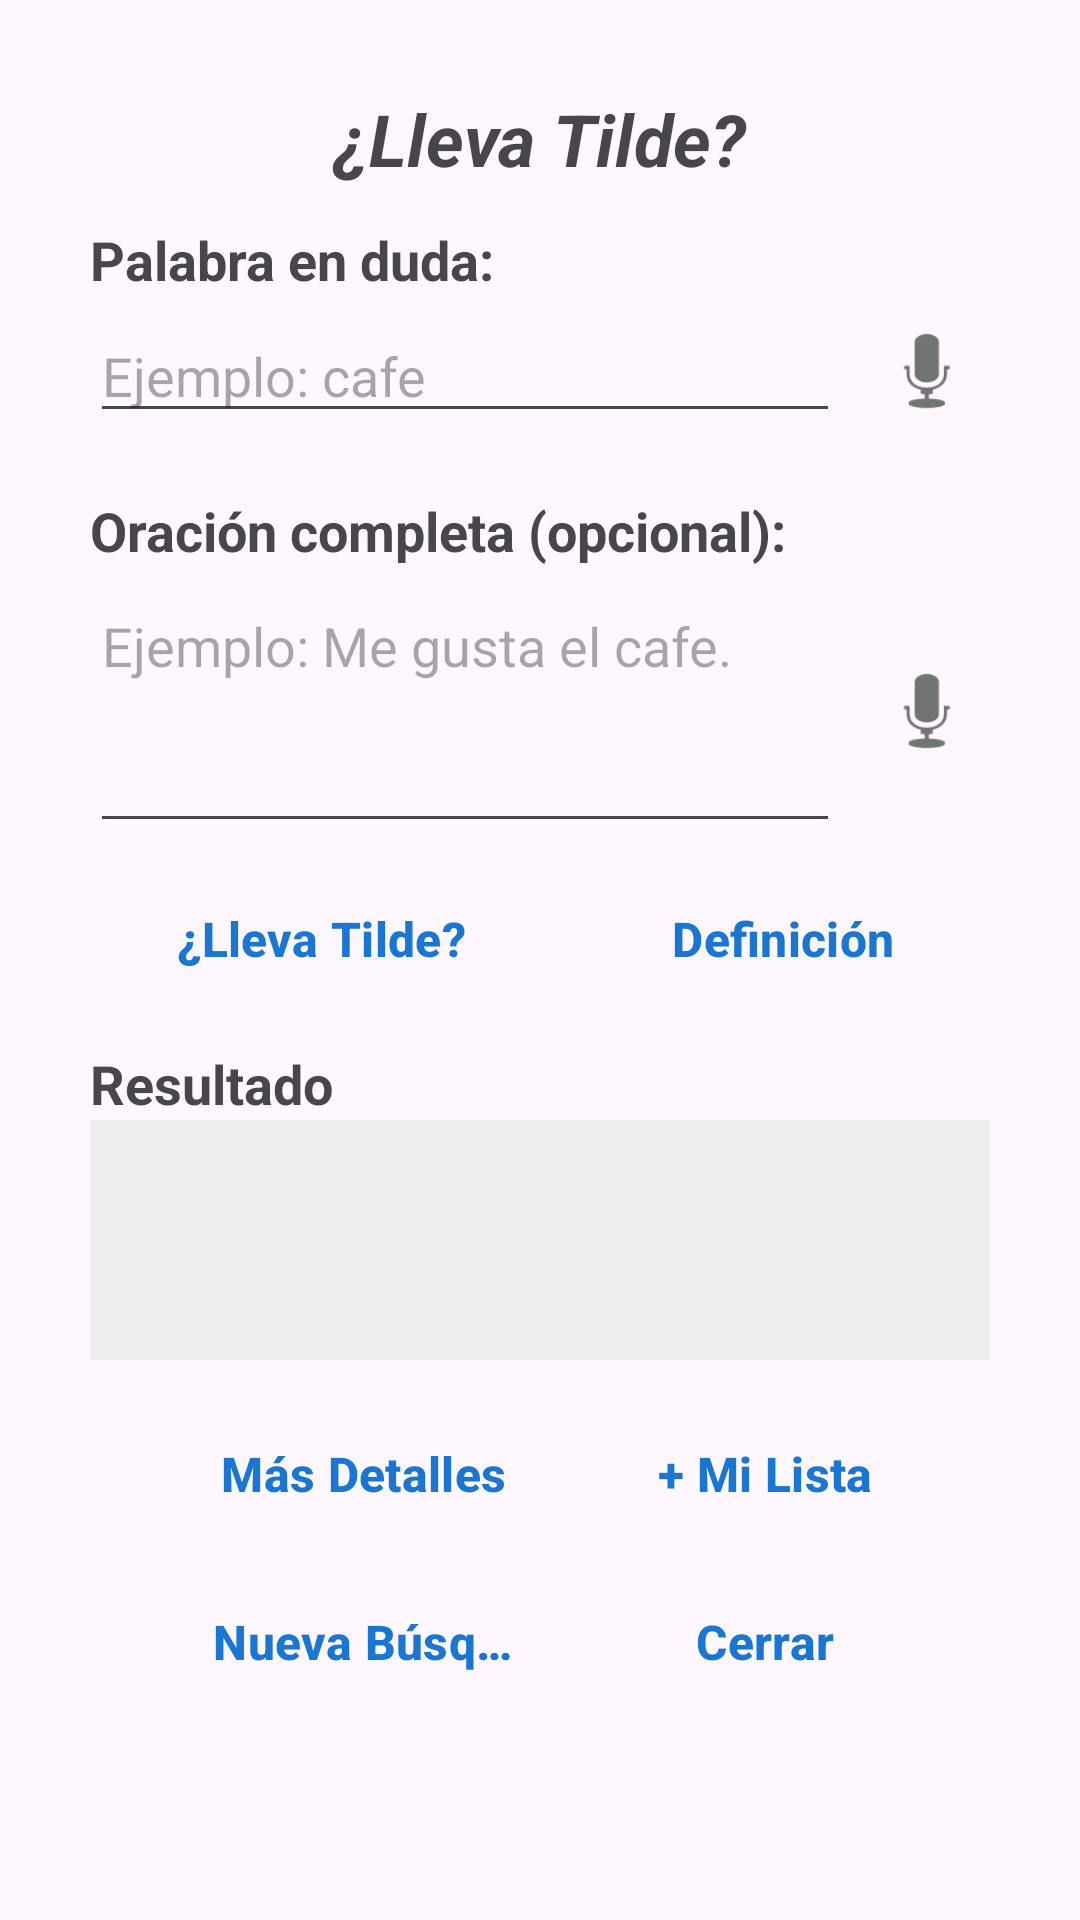

Layout XML and referenced resources for this Android screen:
<!-- AndroidManifest.xml: application theme Theme.NUMAD26Sp_RubenSalido -->
<!-- res/layout/lleva_tilde.xml -->
<?xml version="1.0" encoding="utf-8"?>
<ScrollView
    xmlns:android="http://schemas.android.com/apk/res/android"
    xmlns:app="http://schemas.android.com/apk/res-auto"
    android:layout_width="match_parent"
    android:layout_height="match_parent"
    android:fillViewport="true">

    <androidx.constraintlayout.widget.ConstraintLayout
        android:layout_width="match_parent"
        android:layout_height="wrap_content"
        android:minHeight="600dp"
        android:padding="30dp">

        
        <TextView
            android:id="@+id/textTituloLlevaTilde"
            android:layout_width="0dp"
            android:layout_height="wrap_content"
            android:text="@string/textTituloLlevaTilde"
            android:textAlignment="center"
            android:gravity="center"
            android:textSize="24sp"
            android:textStyle="bold|italic"
            android:layout_marginBottom="30dp"
            app:layout_constraintTop_toTopOf="parent"
            app:layout_constraintStart_toStartOf="parent"
            app:layout_constraintEnd_toEndOf="parent" />

        
        <TextView
            android:id="@+id/textLabelPalabra"
            android:layout_width="0dp"
            android:layout_height="wrap_content"
            android:layout_marginTop="12dp"
            android:text="@string/textLabelPalabra"
            android:textSize="18sp"
            android:textStyle="bold"
            app:layout_constraintTop_toBottomOf="@id/textTituloLlevaTilde"
            app:layout_constraintStart_toStartOf="parent"
            app:layout_constraintEnd_toEndOf="parent" />

        
        <LinearLayout
            android:id="@+id/layoutInputPalabra"
            android:layout_width="0dp"
            android:layout_height="wrap_content"
            android:orientation="horizontal"
            android:gravity="center_vertical"
            android:layout_marginTop="4dp"
            app:layout_constraintTop_toBottomOf="@id/textLabelPalabra"
            app:layout_constraintStart_toStartOf="parent"
            app:layout_constraintEnd_toEndOf="parent">

            <EditText
                android:id="@+id/editTextPalabra"
                android:layout_width="0dp"
                android:layout_height="wrap_content"
                android:layout_weight="1"
                android:hint="@string/editTextPalabra"
                android:inputType="textCapWords"
                android:importantForAutofill="no" />

            <ImageButton
                android:id="@+id/buttonMic1"
                android:layout_width="42dp"
                android:layout_height="42dp"
                android:layout_marginStart="8dp"
                android:background="?attr/selectableItemBackgroundBorderless"
                android:contentDescription="@string/buttonMic1"
                android:padding="3dp"
                android:scaleType="fitCenter"
                android:src="@android:drawable/ic_btn_speak_now" />

        </LinearLayout>

        
        <TextView
            android:id="@+id/textLabelOracion"
            android:layout_width="0dp"
            android:layout_height="wrap_content"
            android:layout_marginTop="20dp"
            android:text="@string/textLabelOracion"
            android:textSize="18sp"
            android:textStyle="bold"
            app:layout_constraintTop_toBottomOf="@id/layoutInputPalabra"
            app:layout_constraintStart_toStartOf="parent"
            app:layout_constraintEnd_toEndOf="parent" />

        
        <LinearLayout
            android:id="@+id/layoutInputOracion"
            android:layout_width="0dp"
            android:layout_height="wrap_content"
            android:orientation="horizontal"
            android:gravity="center_vertical"
            android:layout_marginTop="4dp"
            app:layout_constraintTop_toBottomOf="@id/textLabelOracion"
            app:layout_constraintStart_toStartOf="parent"
            app:layout_constraintEnd_toEndOf="parent">

            <EditText
                android:id="@+id/editTextOracion"
                android:layout_width="0dp"
                android:layout_height="88dp"
                android:layout_weight="1"
                android:gravity="top|start"
                android:hint="@string/editTextOracion"
                android:inputType="textMultiLine"
                android:minLines="3"
                android:importantForAutofill="no" />

            <ImageButton
                android:id="@+id/buttonMic2"
                android:layout_width="42dp"
                android:layout_height="42dp"
                android:layout_marginStart="8dp"
                android:background="?attr/selectableItemBackgroundBorderless"
                android:contentDescription="@string/buttonMic2"
                android:padding="3dp"
                android:scaleType="fitCenter"
                android:src="@android:drawable/ic_btn_speak_now" />

        </LinearLayout>

        
        <LinearLayout
            android:id="@+id/layoutBuscarBorrar"
            style="?android:attr/buttonBarStyle"
            android:layout_width="0dp"
            android:layout_height="wrap_content"
            android:orientation="horizontal"
            android:weightSum="2"
            android:layout_marginTop="8dp"
            app:layout_constraintTop_toBottomOf="@id/layoutInputOracion"
            app:layout_constraintStart_toStartOf="parent"
            app:layout_constraintEnd_toEndOf="parent">

            <Button
                android:id="@+id/buttonBuscar"
                style="?android:attr/buttonBarButtonStyle"
                android:layout_width="0dp"
                android:layout_height="wrap_content"
                android:layout_marginEnd="8dp"
                android:layout_weight="1"
                android:text="@string/buttonBuscar"
                android:textColor="@color/button_text_blue"
                android:textSize="16sp"
                android:textStyle="bold" />

            <Button
                android:id="@+id/buttonDefinir"
                style="?android:attr/buttonBarButtonStyle"
                android:layout_width="0dp"
                android:layout_height="wrap_content"
                android:layout_marginStart="8dp"
                android:layout_weight="1"
                android:text="@string/buttonDefinir"
                android:textColor="@color/button_text_blue"
                android:textSize="16sp"
                android:textStyle="bold" />

        </LinearLayout>

        
        <TextView
            android:id="@+id/textResultadoLabel"
            android:layout_width="0dp"
            android:layout_height="wrap_content"
            android:layout_marginTop="12dp"
            android:text="@string/textResultadoLabel"
            android:textSize="18sp"
            android:textStyle="bold"
            app:layout_constraintTop_toBottomOf="@id/layoutBuscarBorrar"
            app:layout_constraintStart_toStartOf="parent"
            app:layout_constraintEnd_toEndOf="parent" />

        
        <TextView
            android:id="@+id/textResultado"
            android:layout_width="0dp"
            android:layout_height="wrap_content"
            android:minHeight="80dp"
            android:background="#EEEEEE"
            android:padding="12dp"
            android:text=""
            android:textSize="16sp"
            android:layout_marginBottom="8dp"
            app:layout_constraintTop_toBottomOf="@id/textResultadoLabel"
            app:layout_constraintStart_toStartOf="parent"
            app:layout_constraintEnd_toEndOf="parent" />

        
        <GridLayout
            android:id="@+id/gridBotones"
            android:layout_width="0dp"
            android:layout_height="wrap_content"
            android:columnCount="2"
            android:rowCount="2"
            android:layout_marginTop="8dp"
            android:layout_marginBottom="30dp"
            style="?android:attr/buttonBarButtonStyle"
            app:layout_constraintTop_toBottomOf="@id/textResultado"
            app:layout_constraintStart_toStartOf="parent"
            app:layout_constraintEnd_toEndOf="parent">

            <Button
                android:id="@+id/buttonDeepDive"
                android:layout_width="0dp"
                android:layout_height="wrap_content"
                android:layout_columnWeight="1"
                android:layout_marginEnd="4dp"
                android:layout_marginBottom="8dp"
                android:textSize="16sp"
                android:text="@string/buttonDeepDive"
                android:textStyle="bold"
                android:textColor="@color/button_text_blue"
                style="?android:attr/buttonBarButtonStyle"/>

            <Button
                android:id="@+id/buttonAgregarMiLista"
                android:layout_width="0dp"
                android:layout_height="wrap_content"
                android:layout_columnWeight="1"
                android:layout_marginStart="4dp"
                android:layout_marginBottom="8dp"
                android:textSize="16sp"
                android:text="@string/buttonAgregarMiLista"
                android:textStyle="bold"
                android:textColor="@color/button_text_blue"
                style="?android:attr/buttonBarButtonStyle"/>

            <Button
                android:id="@+id/buttonNuevaBusqueda"
                android:layout_width="0dp"
                android:layout_height="wrap_content"
                android:layout_columnWeight="1"
                android:layout_marginEnd="4dp"
                android:textSize="16sp"
                android:text="@string/buttonNuevaBusqueda"
                android:textStyle="bold"
                android:textColor="@color/button_text_blue"
                style="?android:attr/buttonBarButtonStyle"/>

            <Button
                android:id="@+id/buttonSalirLlevaTilde"
                android:layout_width="0dp"
                android:layout_height="wrap_content"
                android:layout_columnWeight="1"
                android:layout_marginStart="4dp"
                android:textSize="16sp"
                android:text="@string/buttonSalirLlevaTilde"
                android:textStyle="bold"
                android:textColor="@color/button_text_blue"
                style="?android:attr/buttonBarButtonStyle"/>

        </GridLayout>

    </androidx.constraintlayout.widget.ConstraintLayout>

</ScrollView>
<!-- resources referenced by this layout -->
<resources>
  <color name="button_text_blue">#1976D2</color>
  <string name="buttonAgregarMiLista">+ Mi Lista</string>
  <string name="buttonBuscar">¿Lleva Tilde?</string>
  <string name="buttonDeepDive">Más Detalles</string>
  <string name="buttonDefinir">Definición</string>
  <string name="buttonMic1">Di la palabra para escribirla</string>
  <string name="buttonMic2">Di la oración para escribirla</string>
  <string name="buttonNuevaBusqueda">Nueva Búsqueda</string>
  <string name="buttonSalirLlevaTilde">Cerrar</string>
  <string name="editTextOracion">Ejemplo: Me gusta el cafe.</string>
  <string name="editTextPalabra">Ejemplo: cafe</string>
  <string name="textLabelOracion">Oración completa (opcional):</string>
  <string name="textLabelPalabra">Palabra en duda:</string>
  <string name="textResultadoLabel">Resultado</string>
  <string name="textTituloLlevaTilde">¿Lleva Tilde?</string>
  <style name="Theme.NUMAD26Sp_RubenSalido" parent="Base.Theme.NUMAD26Sp_RubenSalido" />
  <style name="Base.Theme.NUMAD26Sp_RubenSalido" parent="Theme.Material3.DayNight.NoActionBar">
          
          
      </style>
</resources>
